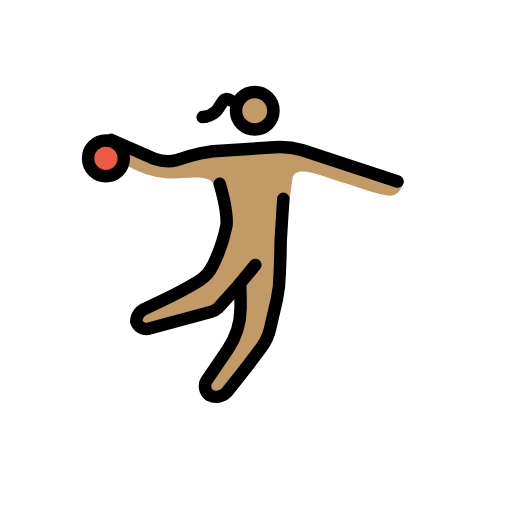
t = 0.00 s
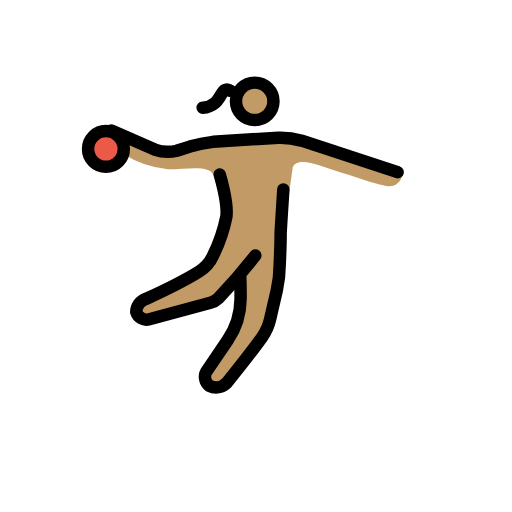
t = 0.35 s
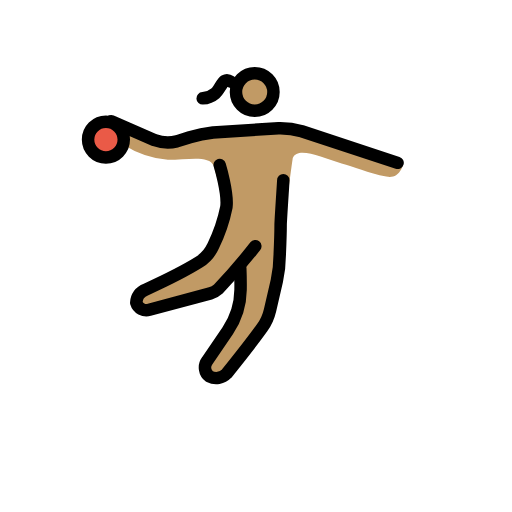
t = 0.70 s
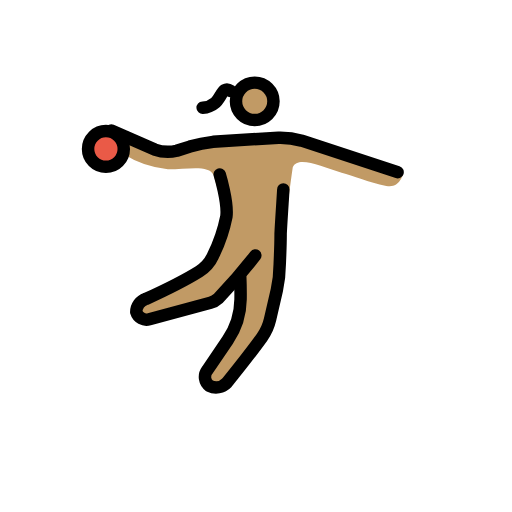
t = 1.05 s
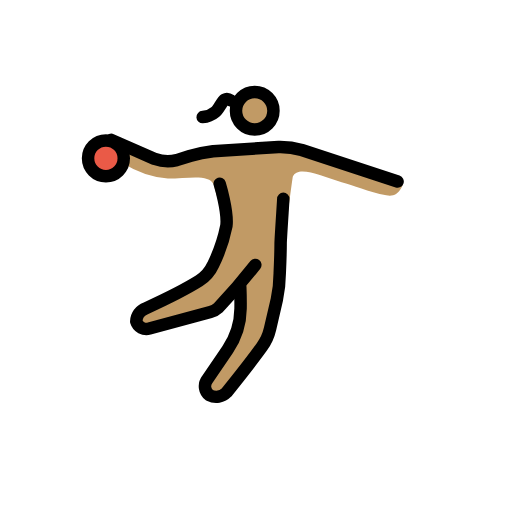
t = 1.40 s
t = 1.75 s: frame unchanged from t = 0.00 s, image omitted

The animated SVG that drew these frames (rendered in a browser with its animation timeline set to each time). Animation: 1 SMIL element (animateTransform=1); one cycle of 2.10 s, repeats indefinitely.

<?xml version='1.0' encoding='utf-8'?>
<svg xmlns="http://www.w3.org/2000/svg" id="emoji" viewBox="-5 -5 82 82" width="200" height="200" role="img">
  <title>OpenMoji: woman playing handball: medium skin tone</title><g><g id="skin">
    <circle cx="35.7952" cy="12.733" r="2.8598" fill="#c19a65" />
    <path fill="#c19a65" d="M35.5092,19.2152,21.5914,20.2638l-7.2448-.9532s-1.3346.6673.4766,1.9065A15.9222,15.9222,0,0,0,21.8774,23.6c3.3365,0,6.5931-.7716,7.3539.963a14.3437,14.3437,0,0,0,1.0574,3.1846l.8421,1.3547-.7149,5.3087-2.3165,5.1858L16.73,45.0489l.3813,2.86,12.7261-2.9532L33.698,40.95l-.1163,1.46-.2678,3.1355a13.2684,13.2684,0,0,1-2.0981,6.1063l-3.4576,5.3156,2.5442,1.796,6.99-8.287a3.6139,3.6139,0,0,0,.76-1.5219l1.8079-7.88a3.9249,3.9249,0,0,0,.084-.5314l.6095-6.892s.6414-5.6152,1.3351-10.3534c.8377-1.9241,4.5835-.0786,7.8246.8747,1.8113.4766,4.29,1.5252,7.15,2.0972,2.0972.4766,2.6691-1.8113,2.6691-1.8113L42.0868,18.3573Z" />
  </g>
  <g id="color">
    <circle cx="11.9634" cy="20.3592" r="2.8598" fill="#ea5a47" />
  </g>
  <g id="line">
    <circle cx="11.9634" cy="20.3582" r="2.8598" fill="none" stroke="#000" stroke-miterlimit="10" stroke-width="2" />
    <circle cx="35.7952" cy="12.733" r="3" fill="none" stroke="#000" stroke-miterlimit="10" stroke-width="2" />
    <path fill="none" stroke="#000" stroke-linecap="round" stroke-linejoin="round" stroke-width="2" d="M35.8905,37.4227a90.5555,90.5555,0,0,1-5.923,6.8645,2.9679,2.9679,0,0,1-1.2624.6957l-9.7828,2.64a1.6983,1.6983,0,0,1-2.0972-1.1439A2.2778,2.2778,0,0,1,18.35,44.3816s5.5886-2.5513,8.5521-4.4092a5.8866,5.8866,0,0,0,2.2209-2.5418,25.0686,25.0686,0,0,0,2.1391-6.2632c.2841-2.2769-1.0744-6.7349-1.0744-6.7349" />
    <path fill="none" stroke="#000" stroke-linecap="round" stroke-linejoin="round" stroke-width="2" d="M33.4778,40.9126s.0743,1.6874.0494,3.5222a11.9068,11.9068,0,0,1-2.0585,6.5386l-3.3,4.8475a1.7776,1.7776,0,0,0,.3813,2.4785,2.3716,2.3716,0,0,0,2.7645-.4767s3.7957-4.72,5.6483-7.3a7.8939,7.8939,0,0,0,1.2806-2.8262L39.337,42.977a20.5445,20.5445,0,0,0,.4647-4.2037c.0674-1.5154.1449-3.4686.1415-4.7769-.0009-.6015.4305-6.9214.4305-7.1464" />
    <path fill="none" stroke="#000" stroke-linecap="round" stroke-linejoin="round" stroke-width="2" d="M12.8214,17.404l6.9588,3.05a6.3671,6.3671,0,0,0,3.5271.1907l2.0972-.6673a23.3584,23.3584,0,0,1,3.7178-.7627l10.486-.6672a12.4482,12.4482,0,0,1,3.7177.4766l15.3477,5.0523" />
    <path fill="none" stroke="#000" stroke-linecap="round" stroke-linejoin="round" stroke-width="2" d="M31.949,11.0751s-.5469-.3663-.9456-.1285c-.4693.2789-.9519,1.521-1.53,2.0009a3.3623,3.3623,0,0,1-2.0171.8049" />
  </g>
<animateTransform attributeName="transform" type="translate" values="0 0;0 -3;0 0;0 0" dur="2.1s" repeatCount="indefinite" /></g></svg>
